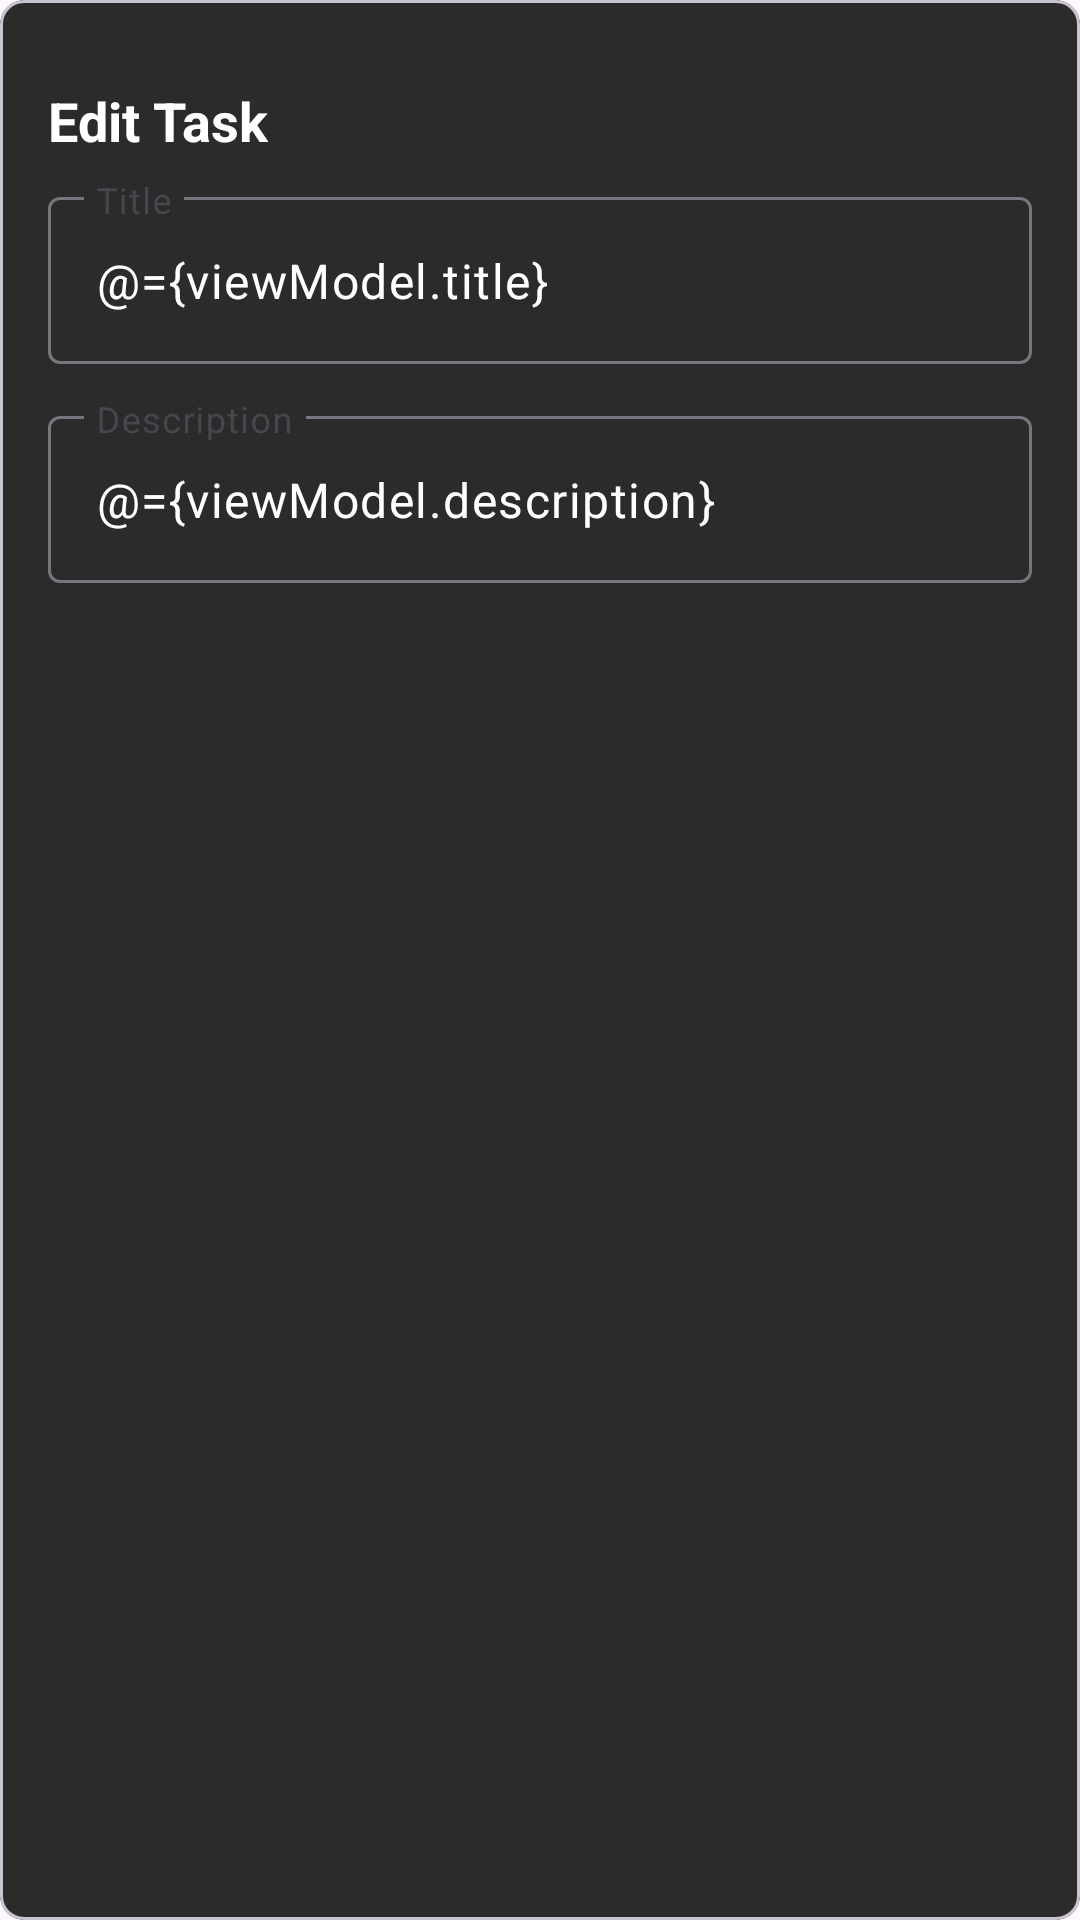

Layout XML and referenced resources for this Android screen:
<!-- AndroidManifest.xml: application theme Theme.ToDoHive -->
<!-- res/layout/bottomsheet_edit_task.xml -->
<?xml version="1.0" encoding="utf-8"?>
<layout xmlns:android="http://schemas.android.com/apk/res/android"
    xmlns:app="http://schemas.android.com/apk/res-auto">

    <data>
        <variable
            name="viewModel"
            type="com.proptit.todohive.ui.home.task.edit.EditTaskSheetViewModel" />
    </data>

    <com.google.android.material.card.MaterialCardView
        android:layout_width="match_parent"
        android:layout_height="wrap_content"
        android:backgroundTint="#2B2B2B"
        app:shapeAppearanceOverlay="@style/ShapeAppearance.Material3.MediumComponent">

        <androidx.constraintlayout.widget.ConstraintLayout
            android:layout_width="match_parent"
            android:layout_height="wrap_content"
            android:padding="16dp"
            android:layout_marginTop="12dp">

            <TextView
                android:id="@+id/tvEditTaskTitle"
                android:layout_width="wrap_content"
                android:layout_height="wrap_content"
                android:text="Edit Task"
                android:textColor="@android:color/white"
                android:textStyle="bold"
                android:textSize="18sp"
                android:paddingBottom="8dp"
                app:layout_constraintStart_toStartOf="parent"
                app:layout_constraintTop_toTopOf="parent" />

            <com.google.android.material.textfield.TextInputLayout
                android:id="@+id/tilTitle"
                style="@style/Widget.Material3.TextInputLayout.OutlinedBox"
                android:layout_width="0dp"
                android:layout_height="wrap_content"
                app:hintEnabled="true"
                app:layout_constraintTop_toBottomOf="@id/tvEditTaskTitle"
                app:layout_constraintStart_toStartOf="parent"
                app:layout_constraintEnd_toEndOf="parent">

                <com.google.android.material.textfield.TextInputEditText
                    android:id="@+id/etTitle"
                    android:layout_width="match_parent"
                    android:layout_height="wrap_content"
                    android:hint="Title"
                    android:text='@={viewModel.title}'
                    android:textColor="@color/white"/>
            </com.google.android.material.textfield.TextInputLayout>

            <com.google.android.material.textfield.TextInputLayout
                android:id="@+id/tilDesc"
                style="@style/Widget.Material3.TextInputLayout.OutlinedBox"
                android:layout_width="0dp"
                android:layout_height="wrap_content"
                android:layout_marginTop="12dp"
                app:layout_constraintTop_toBottomOf="@id/tilTitle"
                app:layout_constraintStart_toStartOf="parent"
                app:layout_constraintEnd_toEndOf="parent">

                <com.google.android.material.textfield.TextInputEditText
                    android:id="@+id/etDesc"
                    android:layout_width="match_parent"
                    android:layout_height="wrap_content"
                    android:hint="Description"
                    android:text='@={viewModel.description}'
                    android:textColor="@color/white"/>
            </com.google.android.material.textfield.TextInputLayout>


            <ImageView
                android:id="@+id/ivSend"
                android:layout_width="wrap_content"
                android:layout_height="wrap_content"
                android:src="@drawable/ic_send"
                app:layout_constraintEnd_toEndOf="parent"
                app:layout_constraintTop_toTopOf="parent"/>

        </androidx.constraintlayout.widget.ConstraintLayout>
    </com.google.android.material.card.MaterialCardView>
</layout>
<!-- resources referenced by this layout -->
<resources>
  <color name="white">#FFFFFFFF</color>
  <style name="Theme.ToDoHive" parent="Base.Theme.ToDoHive" />
  <style name="Base.Theme.ToDoHive" parent="Theme.Material3.DayNight.NoActionBar">
          
          
      </style>
</resources>
